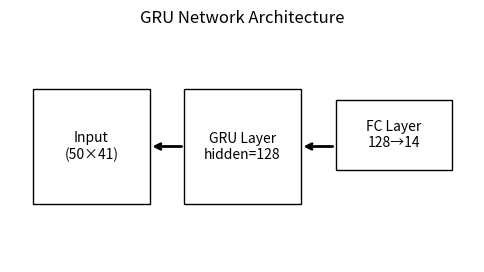
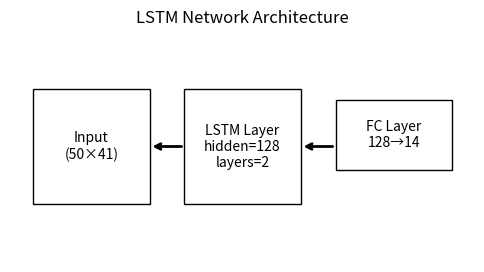
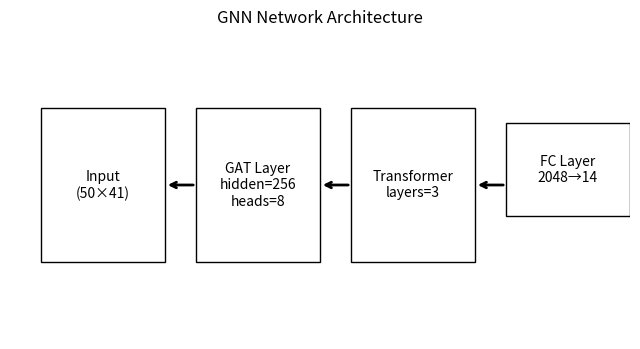

These charts were generated, in order, by the following Python code:
import matplotlib.pyplot as plt
import matplotlib.patches as patches

def plot_gru_arch():
    fig, ax = plt.subplots(figsize=(6, 3))
    ax.set_axis_off()

    # 三个模块：Input、GRU、FC
    modules = [
        ("Input\n(50×41)", (0.05, 0.25, 0.25, 0.5)),
        ("GRU Layer\nhidden=128", (0.375, 0.25, 0.25, 0.5)),
        ("FC Layer\n128→14",      (0.7,  0.4,  0.25, 0.3))
    ]
    for label, (x, y, w, h) in modules:
        ax.add_patch(patches.Rectangle((x, y), w, h, fill=False))
        ax.text(x + w/2, y + h/2, label, ha='center', va='center')

    # 箭头
    arrow_style = dict(arrowstyle="->", lw=2)
    ax.annotate("", xy=(0.30, 0.5), xytext=(0.375, 0.5), arrowprops=arrow_style)
    ax.annotate("", xy=(0.625, 0.5), xytext=(0.7, 0.5),   arrowprops=arrow_style)

    plt.title('GRU Network Architecture')
    plt.show()

def plot_lstm_arch():
    fig, ax = plt.subplots(figsize=(6, 3))
    ax.set_axis_off()

    # 三个模块：Input、LSTM、FC
    modules = [
        ("Input\n(50×41)", (0.05, 0.25, 0.25, 0.5)),
        ("LSTM Layer\nhidden=128\nlayers=2", (0.375, 0.25, 0.25, 0.5)),
        ("FC Layer\n128→14",      (0.7,  0.4,  0.25, 0.3))
    ]
    for label, (x, y, w, h) in modules:
        ax.add_patch(patches.Rectangle((x, y), w, h, fill=False))
        ax.text(x + w/2, y + h/2, label, ha='center', va='center')

    # 箭头
    arrow_style = dict(arrowstyle="->", lw=2)
    ax.annotate("", xy=(0.30, 0.5), xytext=(0.375, 0.5), arrowprops=arrow_style)
    ax.annotate("", xy=(0.625, 0.5), xytext=(0.7, 0.5),   arrowprops=arrow_style)

    plt.title('LSTM Network Architecture')
    plt.show()

def plot_gnn_arch():
    fig, ax = plt.subplots(figsize=(8, 4))
    ax.set_axis_off()

    # 四个模块：Input、GAT、Transformer、FC
    modules = [
        ("Input\n(50×41)", (0.05, 0.25, 0.2, 0.5)),
        ("GAT Layer\nhidden=256\nheads=8", (0.3, 0.25, 0.2, 0.5)),
        ("Transformer\nlayers=3", (0.55, 0.25, 0.2, 0.5)),
        ("FC Layer\n2048→14", (0.8, 0.4, 0.2, 0.3))
    ]
    for label, (x, y, w, h) in modules:
        ax.add_patch(patches.Rectangle((x, y), w, h, fill=False))
        ax.text(x + w/2, y + h/2, label, ha='center', va='center')

    # 箭头
    arrow_style = dict(arrowstyle="->", lw=2)
    ax.annotate("", xy=(0.25, 0.5), xytext=(0.3, 0.5), arrowprops=arrow_style)
    ax.annotate("", xy=(0.5, 0.5), xytext=(0.55, 0.5), arrowprops=arrow_style)
    ax.annotate("", xy=(0.75, 0.5), xytext=(0.8, 0.5), arrowprops=arrow_style)

    plt.title('GNN Network Architecture')
    plt.show()

if __name__ == "__main__":
    plot_gru_arch()
    plot_lstm_arch()
    plot_gnn_arch()
